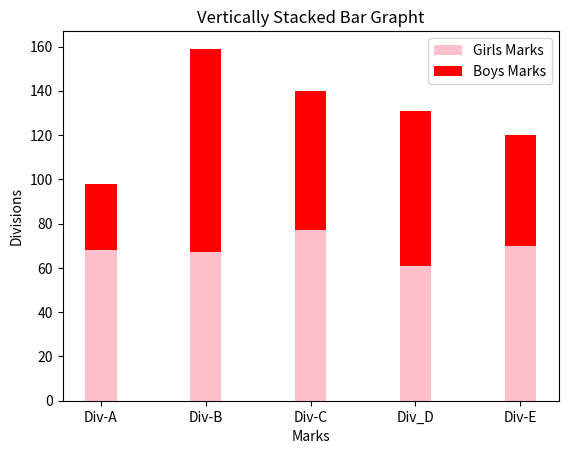

Recreate this plot in Python.
import matplotlib.pyplot as plt
import numpy as np
divisions = ["Div-A", "Div-B", "Div-C", "Div_D", "Div-E"]
girls_average_marks = [30, 92, 63, 70, 50]
boys_average_marks = [68, 67, 77, 61, 70]

index = np.arange(5)
width = 0.30

plt.bar(index, boys_average_marks, width, color='pink', label='Girls Marks')
plt.bar(index, girls_average_marks, width, color='red', label='Boys Marks', bottom=boys_average_marks)

plt.title("Vertically Stacked Bar Grapht")
plt.xlabel("Marks")
plt.ylabel("Divisions")
plt.xticks(index, divisions)

plt.legend(loc='best')
plt.show()
